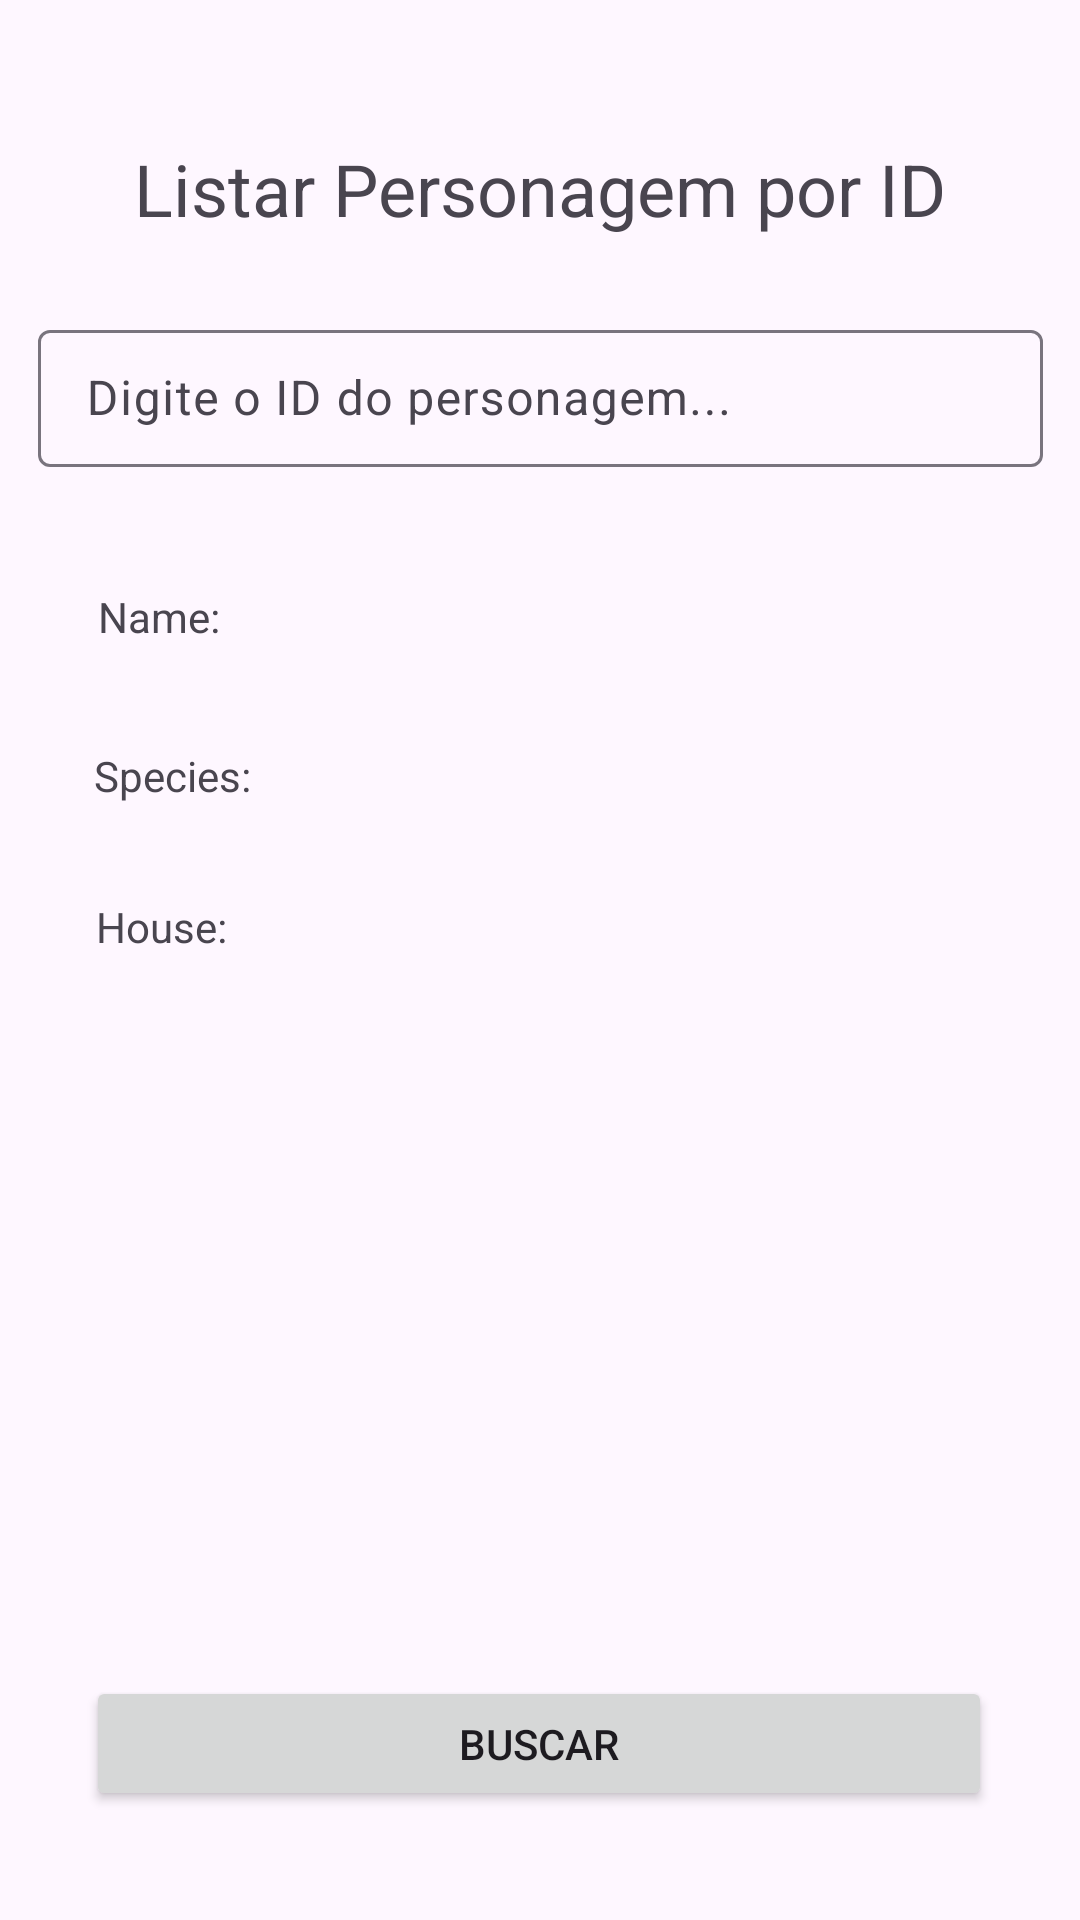

Here is an Android app screen rendered from its layout file. Give the layout XML and the strings, colors and styles it references.
<!-- AndroidManifest.xml: application theme Theme.AppHarryPotter -->
<!-- res/layout/activity_listar_personagem.xml -->
<?xml version="1.0" encoding="utf-8"?>
<androidx.constraintlayout.widget.ConstraintLayout xmlns:android="http://schemas.android.com/apk/res/android"
    xmlns:app="http://schemas.android.com/apk/res-auto"
    xmlns:tools="http://schemas.android.com/tools"
    android:id="@+id/main"
    android:layout_width="match_parent"
    android:layout_height="match_parent"
    tools:context=".ListarPersonagemActivity">

    <TextView
        android:id="@+id/houseTextView"
        android:layout_width="wrap_content"
        android:layout_height="wrap_content"
        android:text="House: "
        app:layout_constraintBottom_toTopOf="@+id/buscarButton"
        app:layout_constraintEnd_toEndOf="parent"
        app:layout_constraintHorizontal_bias="0.102"
        app:layout_constraintStart_toStartOf="parent"
        app:layout_constraintTop_toBottomOf="@+id/speciesTextView"
        app:layout_constraintVertical_bias="0.115" />

    <TextView
        android:id="@+id/speciesTextView"
        android:layout_width="wrap_content"
        android:layout_height="wrap_content"
        android:text="Species:"
        app:layout_constraintBottom_toTopOf="@+id/buscarButton"
        app:layout_constraintEnd_toEndOf="parent"
        app:layout_constraintHorizontal_bias="0.102"
        app:layout_constraintStart_toStartOf="parent"
        app:layout_constraintTop_toBottomOf="@+id/nameTextView"
        app:layout_constraintVertical_bias="0.105" />

    <TextView
        android:id="@+id/textView3"
        android:layout_width="wrap_content"
        android:layout_height="wrap_content"
        android:text="Listar Personagem por ID"
        android:textSize="24sp"
        app:layout_constraintBottom_toBottomOf="parent"
        app:layout_constraintEnd_toEndOf="parent"
        app:layout_constraintStart_toStartOf="parent"
        app:layout_constraintTop_toTopOf="parent"
        app:layout_constraintVertical_bias="0.077" />

    <com.google.android.material.textfield.TextInputLayout
        android:id="@+id/textInputLayout"
        android:layout_width="335dp"
        android:layout_height="51dp"
        app:layout_constraintBottom_toBottomOf="parent"
        app:layout_constraintEnd_toEndOf="parent"
        app:layout_constraintStart_toStartOf="parent"
        app:layout_constraintTop_toBottomOf="@+id/textView3"
        app:layout_constraintVertical_bias="0.05">

        <com.google.android.material.textfield.TextInputEditText
            android:layout_width="match_parent"
            android:layout_height="wrap_content"
            android:hint="Digite o ID do personagem..." />
    </com.google.android.material.textfield.TextInputLayout>

    <Button
        android:id="@+id/buscarButton"
        android:layout_width="302dp"
        android:layout_height="45dp"
        android:text="Buscar"
        app:layout_constraintBottom_toBottomOf="parent"
        app:layout_constraintEnd_toEndOf="parent"
        app:layout_constraintHorizontal_bias="0.495"
        app:layout_constraintStart_toStartOf="parent"
        app:layout_constraintTop_toBottomOf="@+id/textInputLayout"
        app:layout_constraintVertical_bias="0.917" />

    <TextView
        android:id="@+id/nameTextView"
        android:layout_width="wrap_content"
        android:layout_height="wrap_content"
        android:text="Name:"
        app:layout_constraintBottom_toTopOf="@+id/buscarButton"
        app:layout_constraintEnd_toEndOf="parent"
        app:layout_constraintHorizontal_bias="0.102"
        app:layout_constraintStart_toStartOf="parent"
        app:layout_constraintTop_toBottomOf="@+id/textInputLayout"
        app:layout_constraintVertical_bias="0.105" />

    <ImageView
        android:id="@+id/imageView"
        android:layout_width="wrap_content"
        android:layout_height="wrap_content"
        android:contentDescription="Foto do personagem"
        app:layout_constraintBottom_toTopOf="@+id/buscarButton"
        app:layout_constraintEnd_toEndOf="parent"
        app:layout_constraintHorizontal_bias="0.134"
        app:layout_constraintStart_toStartOf="parent"
        app:layout_constraintTop_toBottomOf="@+id/houseTextView"
        app:layout_constraintVertical_bias="0.219"
        tools:srcCompat="@tools:sample/avatars" />

</androidx.constraintlayout.widget.ConstraintLayout>
<!-- resources referenced by this layout -->
<resources>
  <style name="Theme.AppHarryPotter" parent="Base.Theme.AppHarryPotter" />
  <style name="Base.Theme.AppHarryPotter" parent="Theme.Material3.DayNight.NoActionBar">
          
          
      </style>
</resources>
